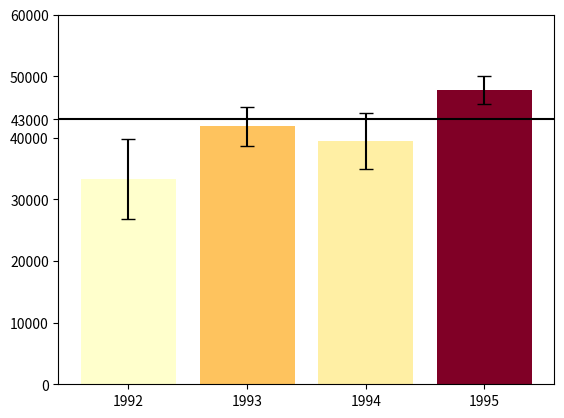

Recreate this plot in Python. (Note: this script raises an exception after producing the figure.)

# coding: utf-8

# # Assignment 3 - Building a Custom Visualization
# 
# ---
# 
# In this assignment you must choose one of the options presented below and submit a visual as well as your source code for peer grading. The details of how you solve the assignment are up to you, although your assignment must use matplotlib so that your peers can evaluate your work. The options differ in challenge level, but there are no grades associated with the challenge level you chose. However, your peers will be asked to ensure you at least met a minimum quality for a given technique in order to pass. Implement the technique fully (or exceed it!) and you should be able to earn full grades for the assignment.
# 
# 
# &nbsp;&nbsp;&nbsp;&nbsp;&nbsp;&nbsp;Ferreira, N., Fisher, D., & Konig, A. C. (2014, April). [Sample-oriented task-driven visualizations: allowing users to make better, more confident decisions.](https://www.microsoft.com/en-us/research/wp-content/uploads/2016/02/Ferreira_Fisher_Sample_Oriented_Tasks.pdf) 
# &nbsp;&nbsp;&nbsp;&nbsp;&nbsp;&nbsp;In Proceedings of the SIGCHI Conference on Human Factors in Computing Systems (pp. 571-580). ACM. ([video](https://www.youtube.com/watch?v=BI7GAs-va-Q))
# 
# 
# In this [paper](https://www.microsoft.com/en-us/research/wp-content/uploads/2016/02/Ferreira_Fisher_Sample_Oriented_Tasks.pdf) the authors describe the challenges users face when trying to make judgements about probabilistic data generated through samples. As an example, they look at a bar chart of four years of data (replicated below in Figure 1). Each year has a y-axis value, which is derived from a sample of a larger dataset. For instance, the first value might be the number votes in a given district or riding for 1992, with the average being around 33,000. On top of this is plotted the 95% confidence interval for the mean (see the boxplot lectures for more information, and the yerr parameter of barcharts).
# 
# <br>
# <img src="readonly/Assignment3Fig1.png" alt="Figure 1" style="width: 400px;"/>
# <h4 style="text-align: center;" markdown="1">  &nbsp;&nbsp;&nbsp;&nbsp;&nbsp;&nbsp;&nbsp;&nbsp;Figure 1 from (Ferreira et al, 2014).</h4>
# 
# <br>
# 
# A challenge that users face is that, for a given y-axis value (e.g. 42,000), it is difficult to know which x-axis values are most likely to be representative, because the confidence levels overlap and their distributions are different (the lengths of the confidence interval bars are unequal). One of the solutions the authors propose for this problem (Figure 2c) is to allow users to indicate the y-axis value of interest (e.g. 42,000) and then draw a horizontal line and color bars based on this value. So bars might be colored red if they are definitely above this value (given the confidence interval), blue if they are definitely below this value, or white if they contain this value.
# 
# 
# <br>
# <img src="readonly/Assignment3Fig2c.png" alt="Figure 1" style="width: 400px;"/>
# <h4 style="text-align: center;" markdown="1">  Figure 2c from (Ferreira et al. 2014). Note that the colorbar legend at the bottom as well as the arrows are not required in the assignment descriptions below.</h4>
# 
# <br>
# <br>
# 
# **Easiest option:** Implement the bar coloring as described above - a color scale with only three colors, (e.g. blue, white, and red). Assume the user provides the y axis value of interest as a parameter or variable.
# 
# 
# **Harder option:** Implement the bar coloring as described in the paper, where the color of the bar is actually based on the amount of data covered (e.g. a gradient ranging from dark blue for the distribution being certainly below this y-axis, to white if the value is certainly contained, to dark red if the value is certainly not contained as the distribution is above the axis).
# 
# **Even Harder option:** Add interactivity to the above, which allows the user to click on the y axis to set the value of interest. The bar colors should change with respect to what value the user has selected.
# 
# **Hardest option:** Allow the user to interactively set a range of y values they are interested in, and recolor based on this (e.g. a y-axis band, see the paper for more details).
# 
# ---
# 
# *Note: The data given for this assignment is not the same as the data used in the article and as a result the visualizations may look a little different.*

# In[1]:

# Use the following data for this assignment:

import pandas as pd
import numpy as np

np.random.seed(12345)

df = pd.DataFrame([np.random.normal(32000,200000,3650), 
                   np.random.normal(43000,100000,3650), 
                   np.random.normal(43500,140000,3650), 
                   np.random.normal(48000,70000,3650)], 
                  index=[1992,1993,1994,1995])
df


# In[2]:

get_ipython().magic('matplotlib notebook')
import matplotlib.pyplot as plt
from scipy import stats
import matplotlib.colors as col
import matplotlib.cm as cm


# In[3]:

# Mean and Standard deviation per year
mean = df.mean(axis=1)
std = df.std(axis=1)

# Years: '1992', '1993', '1994', '1995'
years = list(df.index)  
y_pos = np.arange(len(years))

n = df.shape[1]

# 95% confidence intervals
yerr = std/np.sqrt(n) * stats.norm.ppf(1-0.05/2)
conf_ints = [stats.norm.interval(0.95, loc=mu, scale=se) for mu, se in zip(mean, std/np.sqrt(n))]

# Function to check probablility of the mean > y for each column
def compute_probs(y, conf_int):
    if y < np.min(conf_int):
        result = 1.0
    elif y > np.max(conf_int):
        result = 0.0
    else:
        result = (np.max(conf_int) - y)/(np.max(conf_int) - np.min(conf_int))
    return result

# Horizontal line value
y=43000

# Compute the probabilities
probs = [compute_probs(y, ci) for ci in conf_ints]

# Setup the colormap
cmap = cm.get_cmap('YlOrRd')
cpick = cm.ScalarMappable(cmap=cmap, norm=col.Normalize(vmin=0, vmax=1.0))
cpick.set_array([])

# Setup the plot
rects = plt.bar(y_pos, mean, align='center', yerr=yerr, capsize=5, color = cpick.to_rgba(probs))

# Add the horizontal line and add its value as a y-tick
plt.axhline(y=y, zorder=1, color='k')
yt = plt.gca().get_yticks()
yt = np.append(yt, y)
plt.gca().set_yticks(yt)

# Set the x-axis tick marks to be the years
plt.xticks(y_pos, years)

# Add the colorbar
cbar = plt.colorbar(cpick, orientation="vertical")

# Turn off some plot rectangle spines
[plt.gca().spines[loc].set_visible(False) for loc in ['top', 'right']]

plt.show()


# In[ ]:



